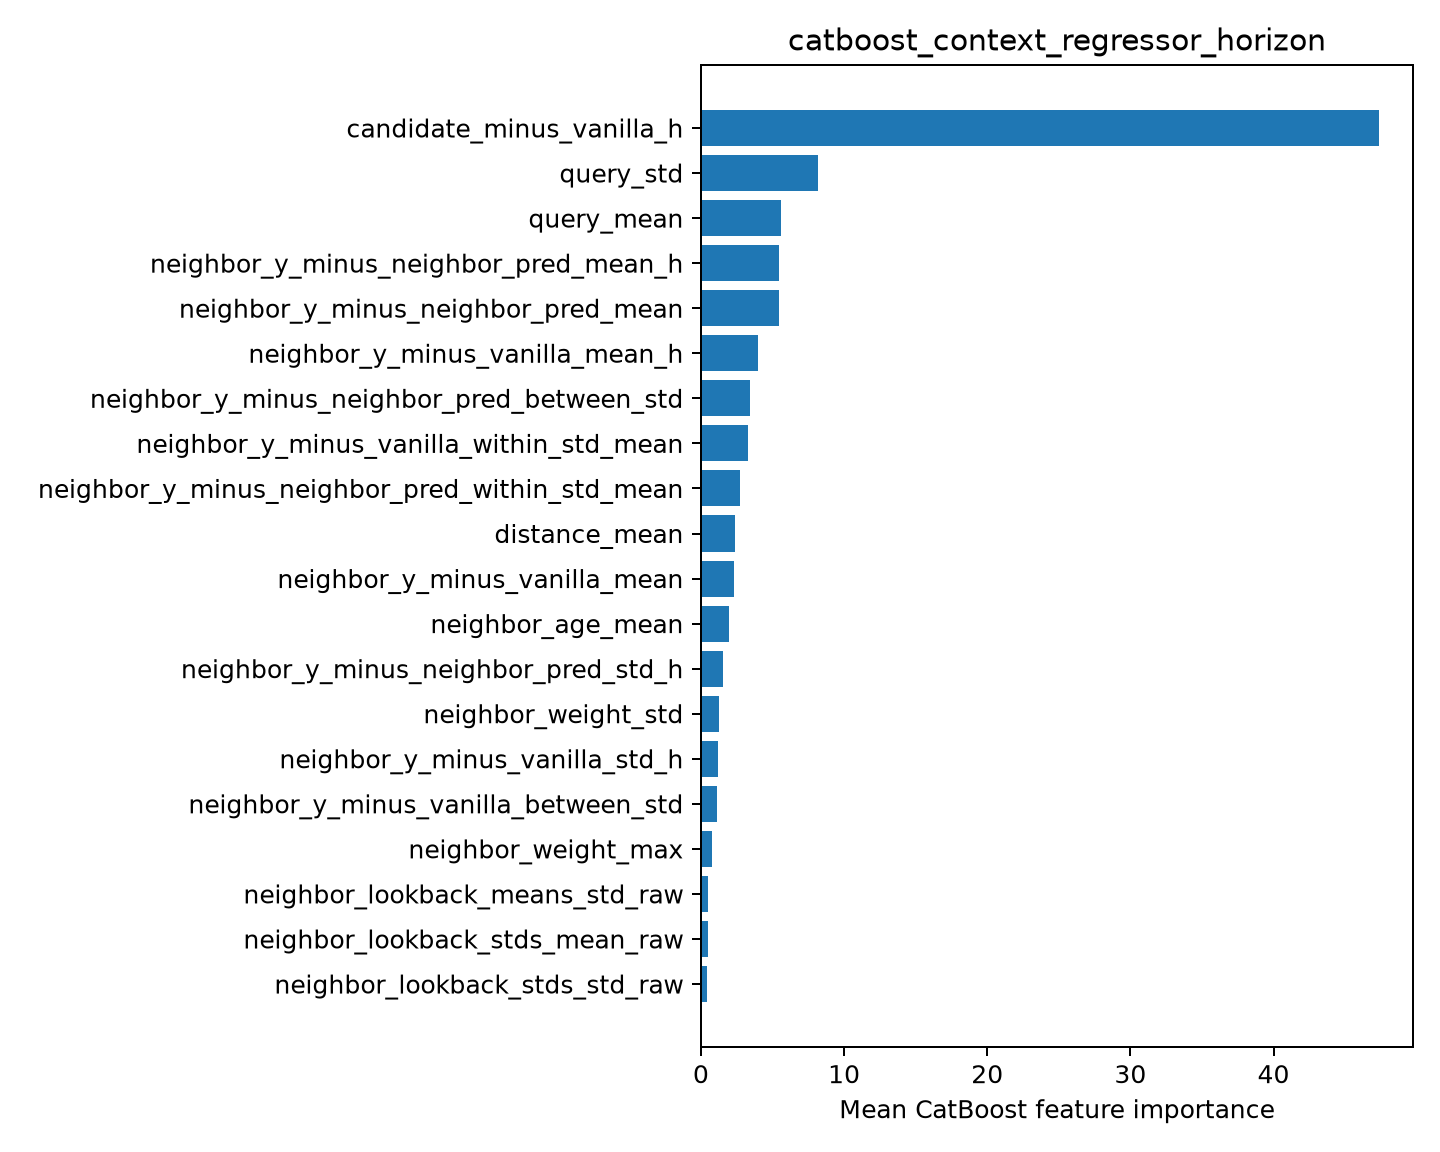

Data behind this chart, as committed beside it:
feature, importance
candidate_minus_vanilla_h, 47.38
query_std, 8.166
query_mean, 5.578
neighbor_y_minus_neighbor_pred_mean_h, 5.47
neighbor_y_minus_neighbor_pred_mean, 5.427
neighbor_y_minus_vanilla_mean_h, 4.004
neighbor_y_minus_neighbor_pred_between_s…, 3.415
neighbor_y_minus_vanilla_within_std_mean, 3.291
neighbor_y_minus_neighbor_pred_within_st…, 2.758
distance_mean, 2.355
neighbor_y_minus_vanilla_mean, 2.334
neighbor_age_mean, 1.939
neighbor_y_minus_neighbor_pred_std_h, 1.514
neighbor_weight_std, 1.237
neighbor_y_minus_vanilla_std_h, 1.167
neighbor_y_minus_vanilla_between_std, 1.108
neighbor_weight_max, 0.7511
neighbor_lookback_means_std_raw, 0.5204
neighbor_lookback_stds_mean_raw, 0.4637
neighbor_lookback_stds_std_raw, 0.3942
